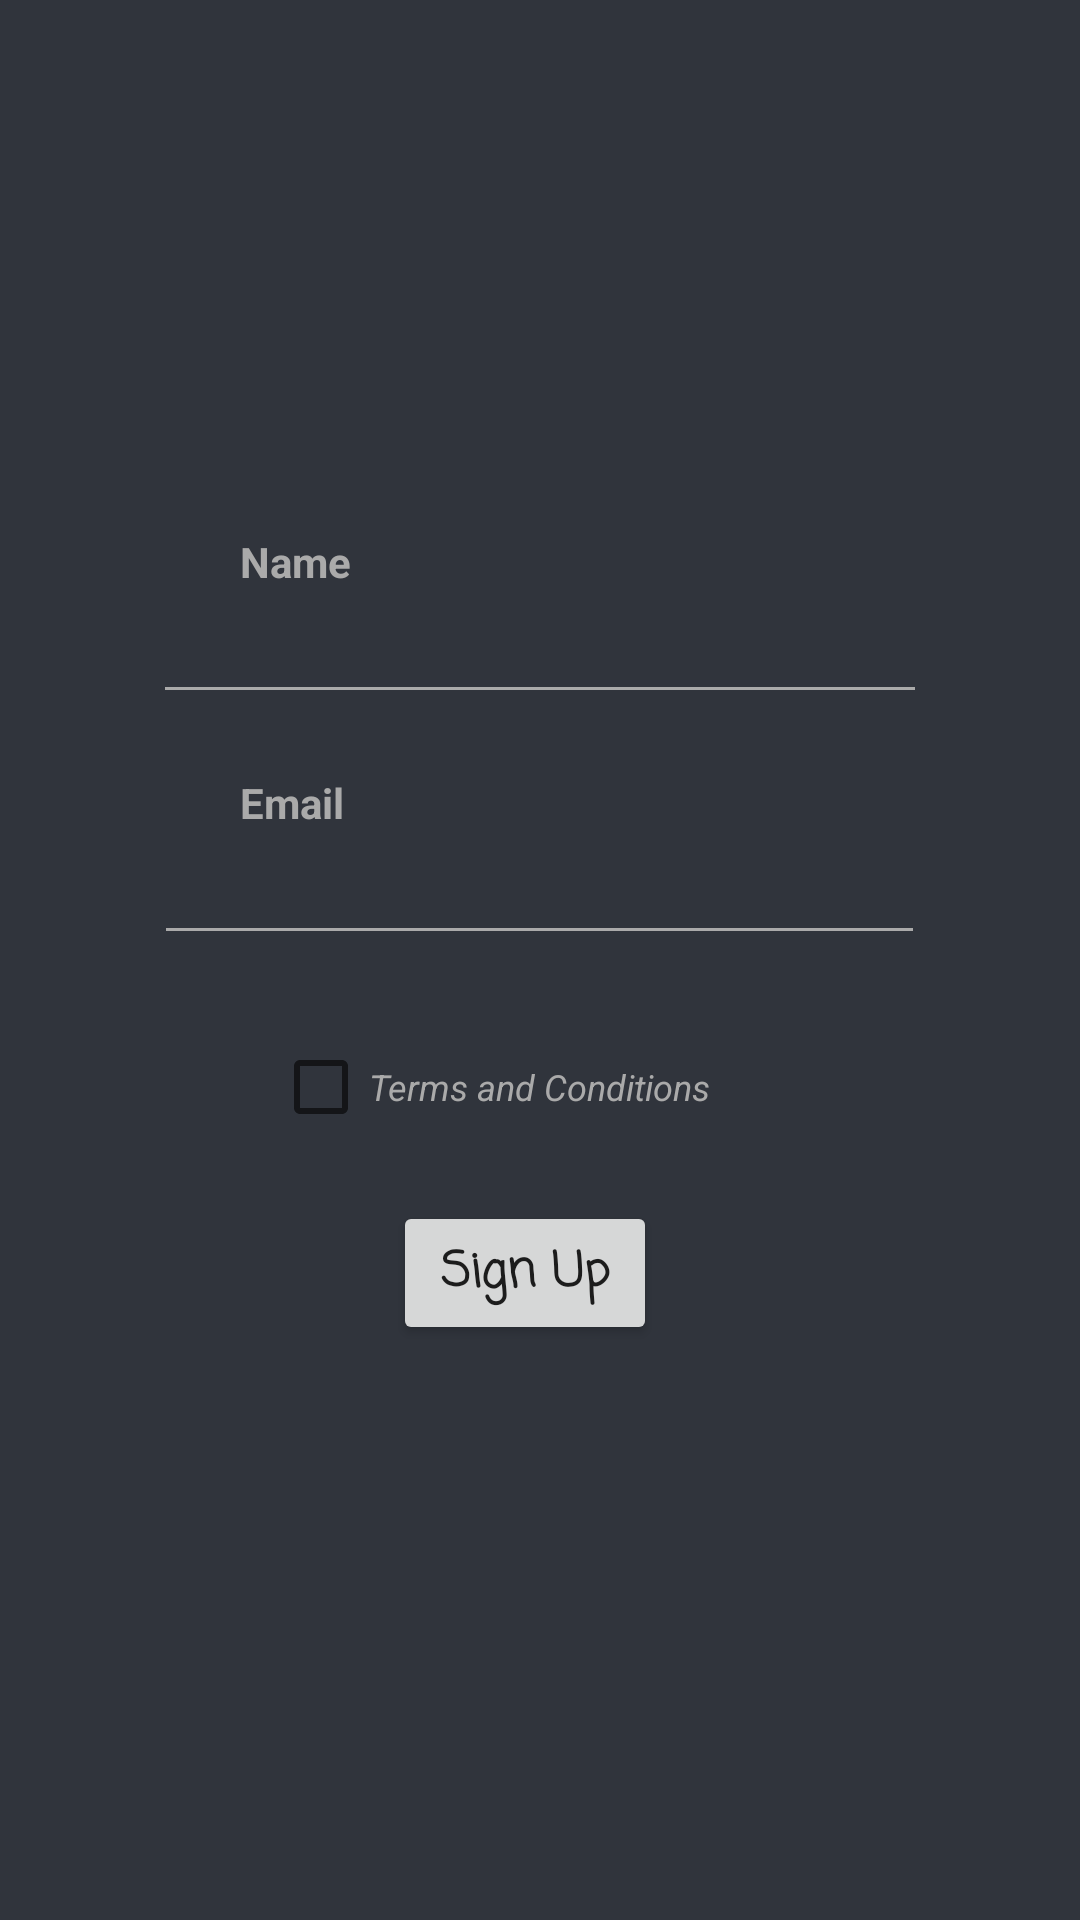

This screen was rendered from an Android layout file. Write that file and the resources it references.
<!-- AndroidManifest.xml: application theme Theme.My_login -->
<!-- res/layout/activity_main.xml -->
<?xml version="1.0" encoding="utf-8"?>
<LinearLayout xmlns:android="http://schemas.android.com/apk/res/android"
    xmlns:tools="http://schemas.android.com/tools"
    android:layout_width="match_parent"
    android:layout_height="match_parent"
    android:background="#30343c"
    android:gravity="center"
    android:orientation="vertical"
    tools:context=".MainActivity">


    <TextView
        android:id="@+id/textView2"
        android:layout_width="129dp"
        android:layout_height="wrap_content"
        android:layout_gravity="start|fill"
        android:layout_marginStart="80dp"
        android:gravity="clip_horizontal"
        android:text="Name"
        android:textAppearance="@style/TextAppearance.AppCompat.Body1"
        android:textColor="@android:color/darker_gray"
        android:textStyle="normal|bold" />

    <EditText
        android:id="@+id/editTextTextPersonName2"
        android:layout_width="258dp"
        android:layout_height="wrap_content"
        android:layout_marginBottom="20dp"
        android:backgroundTint="@android:color/darker_gray"
        android:ems="10"
        android:inputType="textPersonName"
        android:textColor="@android:color/darker_gray"
        android:textStyle="italic" />

    <TextView
        android:id="@+id/textView"
        android:layout_width="139dp"
        android:layout_height="wrap_content"
        android:layout_gravity="start|fill"
        android:layout_marginStart="80dp"
        android:gravity="clip_horizontal"
        android:text="Email"
        android:textColor="@android:color/darker_gray"
        android:textStyle="normal|bold" />

    <EditText
        android:id="@+id/editTextTextPersonName"
        android:layout_width="257dp"
        android:layout_height="wrap_content"
        android:layout_marginBottom="20dp"
        android:backgroundTint="@android:color/darker_gray"
        android:ems="10"
        android:inputType="textPersonName"
        android:textColor="@android:color/darker_gray"
        android:textStyle="italic" />

    <CheckBox
        android:id="@+id/checkBox"
        android:layout_width="178dp"
        android:layout_height="wrap_content"
        android:text="Terms and Conditions"
        android:textColor="@android:color/darker_gray"
        android:textSize="12sp"
        android:textStyle="normal|italic" />

    <LinearLayout
        android:layout_width="270dp"
        android:layout_height="76dp"
        android:gravity="center"
        android:orientation="horizontal">

        <Button
            android:id="@+id/button"
            android:layout_width="wrap_content"
            android:layout_height="wrap_content"
            android:layout_marginRight="10dp"
            android:fontFamily="casual"
            android:text="Sign Up"
            android:textAlignment="center"
            android:textAllCaps="false"
            android:textAppearance="@style/TextAppearance.AppCompat.Body1"
            android:textSize="16sp"
            android:textStyle="bold"
            android:typeface="sans" />

    </LinearLayout>

</LinearLayout>
<!-- resources referenced by this layout -->
<resources>
  <style name="Theme.My_login" parent="Theme.MaterialComponents.DayNight.DarkActionBar">
          
          <item name="colorPrimary">@color/teal_200</item>
          <item name="colorPrimaryVariant">@color/purple_700</item>
          <item name="colorOnPrimary">@color/white</item>
          
          <item name="colorSecondary">@color/teal_200</item>
          <item name="colorSecondaryVariant">@color/teal_700</item>
          <item name="colorOnSecondary">@color/black</item>
          
          <item name="android:statusBarColor" tools:targetApi="l">@color/black</item>
          
      </style>
  <!-- not gathered from this repository: default colours our renderer supplied (Android Studio template values) -->
  <color name="purple_700">#FF3700B3</color>
  <color name="teal_200">#FF03DAC5</color>
  <color name="teal_700">#FF018786</color>
  <color name="black">#FF000000</color>
  <color name="white">#FFFFFFFF</color>
</resources>
